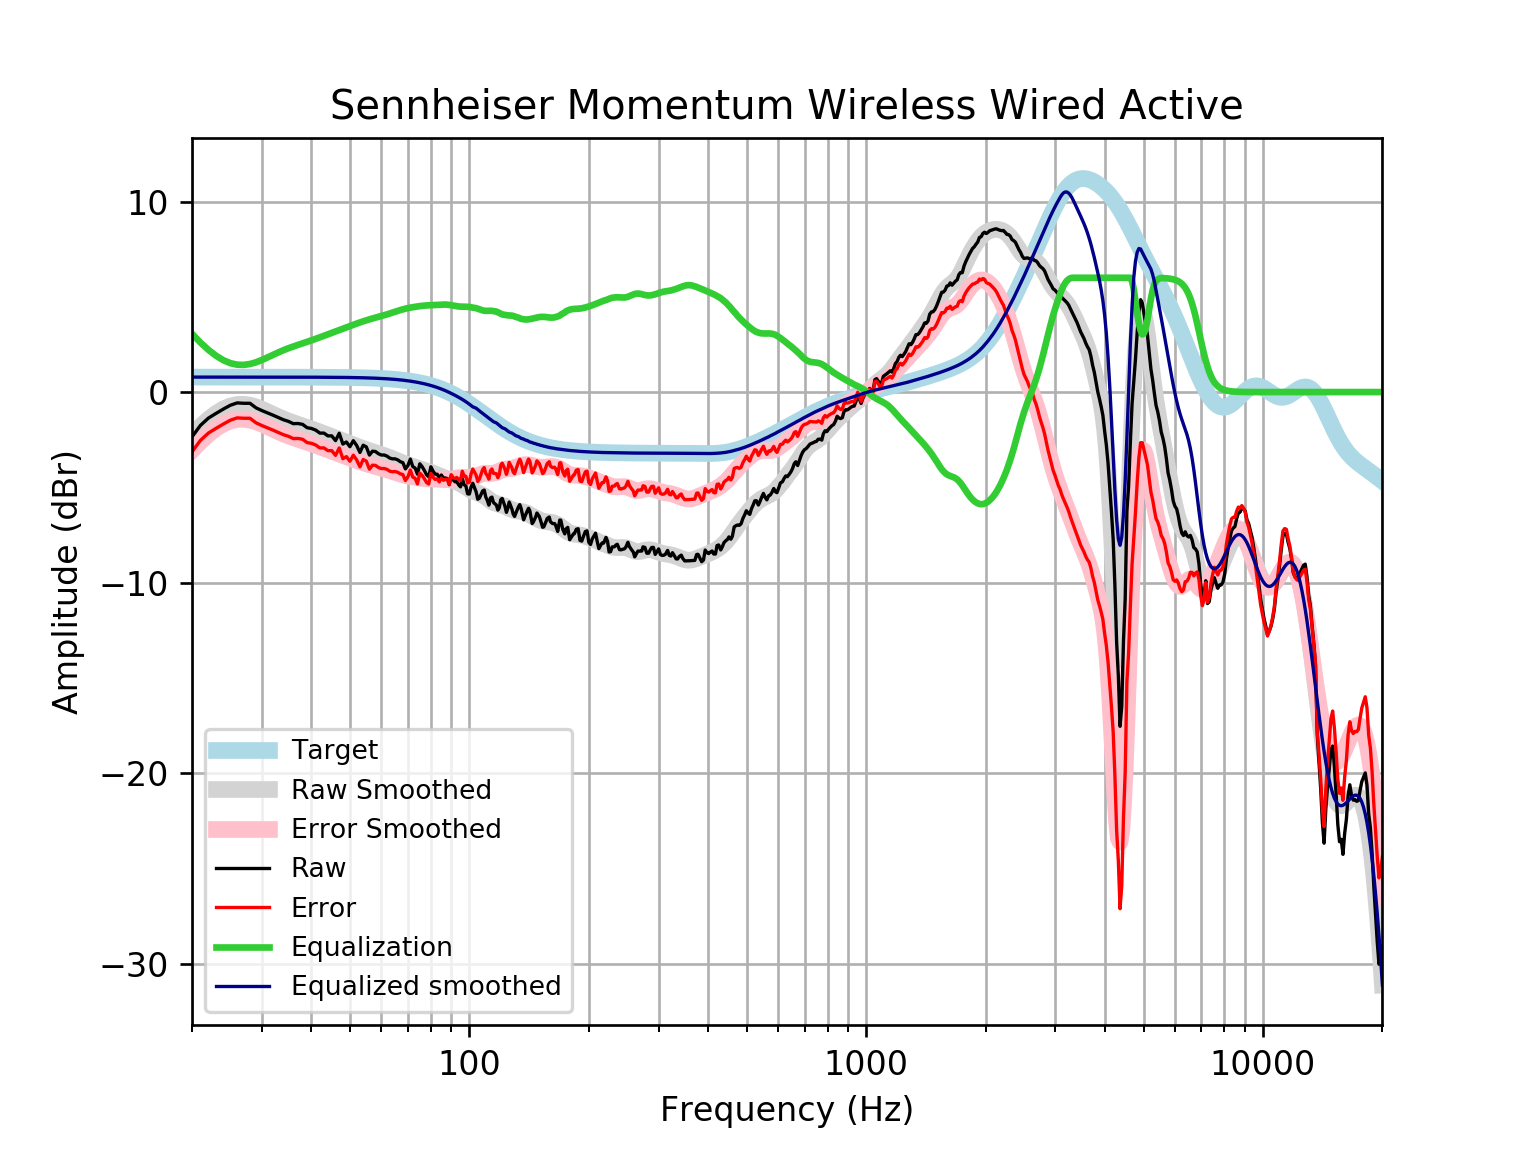

Data behind this chart, as committed beside it:
frequency, raw, error, smoothed, error_smoothed, equalization, equalized_raw, equalized_smoothed, target
20, -2.353, -3.139, -2.275, -3.06, 3.06, 0.7071, 0.7859, 0.7859
21, -1.751, -2.536, -1.814, -2.6, 2.6, 0.8498, 0.7859, 0.7859
22, -1.366, -2.152, -1.429, -2.215, 2.215, 0.8496, 0.7859, 0.7858
23, -1.118, -1.904, -1.119, -1.905, 1.905, 0.7872, 0.7858, 0.7858
24, -0.8906, -1.676, -0.8844, -1.67, 1.67, 0.7796, 0.7858, 0.7858
25, -0.6894, -1.475, -0.7304, -1.516, 1.516, 0.8267, 0.7857, 0.7857
26, -0.5687, -1.354, -0.6513, -1.437, 1.437, 0.8683, 0.7857, 0.7857
27, -0.5888, -1.374, -0.6406, -1.426, 1.426, 0.8373, 0.7856, 0.7856
28, -0.5888, -1.374, -0.6876, -1.473, 1.473, 0.8842, 0.7855, 0.7855
29, -0.8295, -1.615, -0.7781, -1.563, 1.563, 0.7339, 0.7854, 0.7854
30, -0.971, -1.756, -0.8974, -1.683, 1.683, 0.7116, 0.7852, 0.7852
31, -1.092, -1.877, -1.031, -1.816, 1.816, 0.7245, 0.785, 0.785
32, -1.212, -1.997, -1.167, -1.952, 1.952, 0.7394, 0.7848, 0.7848
33, -1.333, -2.118, -1.296, -2.08, 2.08, 0.7474, 0.7846, 0.7846
34, -1.454, -2.238, -1.413, -2.197, 2.197, 0.7435, 0.7843, 0.7843
35, -1.537, -2.321, -1.517, -2.301, 2.301, 0.764, 0.7839, 0.7839
36, -1.658, -2.442, -1.61, -2.393, 2.393, 0.7349, 0.7835, 0.7835
37, -1.651, -2.434, -1.694, -2.477, 2.477, 0.8267, 0.783, 0.783
38, -1.695, -2.478, -1.775, -2.557, 2.557, 0.862, 0.7824, 0.7824
39, -1.87, -2.652, -1.854, -2.635, 2.635, 0.7651, 0.7818, 0.7818
40, -1.91, -2.691, -1.933, -2.714, 2.714, 0.8044, 0.781, 0.781
41, -1.997, -2.777, -2.013, -2.793, 2.793, 0.7966, 0.7801, 0.7801
42, -2.153, -2.932, -2.094, -2.873, 2.873, 0.72, 0.7791, 0.7791
43, -2.153, -2.931, -2.175, -2.953, 2.953, 0.7999, 0.778, 0.7779
44, -2.299, -3.075, -2.254, -3.031, 3.031, 0.7324, 0.7766, 0.7766
45, -2.299, -3.074, -2.332, -3.108, 3.108, 0.809, 0.7752, 0.7751
46, -2.549, -3.322, -2.409, -3.182, 3.182, 0.6334, 0.7735, 0.7734
47, -2.161, -2.933, -2.484, -3.255, 3.255, 1.094, 0.7715, 0.7715
48, -2.728, -3.498, -2.557, -3.327, 3.327, 0.5985, 0.7694, 0.7694
49, -2.62, -3.387, -2.63, -3.397, 3.397, 0.7765, 0.767, 0.767
50, -2.867, -3.632, -2.701, -3.465, 3.465, 0.5975, 0.7643, 0.7642
51, -2.551, -3.312, -2.77, -3.531, 3.531, 0.9798, 0.7612, 0.7612
52, -2.801, -3.559, -2.837, -3.594, 3.594, 0.7929, 0.7579, 0.7578
53, -3.17, -3.924, -2.901, -3.655, 3.655, 0.4846, 0.7541, 0.7541
54, -2.79, -3.54, -2.962, -3.712, 3.712, 0.9217, 0.7499, 0.7499
55, -2.878, -3.624, -3.021, -3.766, 3.766, 0.8876, 0.7453, 0.7453
56, -3.307, -4.048, -3.076, -3.816, 3.816, 0.509, 0.7402, 0.7401
57, -3.103, -3.838, -3.129, -3.864, 3.864, 0.7604, 0.7345, 0.7345
58, -3.121, -3.85, -3.18, -3.908, 3.908, 0.7867, 0.7283, 0.7283
59, -3.236, -3.957, -3.229, -3.951, 3.951, 0.7151, 0.7215, 0.7215
60, -3.304, -4.018, -3.278, -3.992, 3.992, 0.6881, 0.714, 0.714
61, -3.304, -4.01, -3.329, -4.034, 4.034, 0.7301, 0.7058, 0.7058
62, -3.361, -4.058, -3.381, -4.078, 4.078, 0.7169, 0.6969, 0.6969
63, -3.465, -4.152, -3.435, -4.123, 4.123, 0.6581, 0.6871, 0.6871
64, -3.506, -4.182, -3.492, -4.169, 4.169, 0.6635, 0.6765, 0.6765
65, -3.506, -4.171, -3.551, -4.216, 4.216, 0.7104, 0.665, 0.665
66, -3.56, -4.213, -3.609, -4.262, 4.262, 0.7015, 0.6525, 0.6525
67, -3.655, -4.294, -3.666, -4.305, 4.305, 0.6502, 0.639, 0.639
68, -3.707, -4.331, -3.719, -4.344, 4.344, 0.637, 0.6244, 0.6244
69, -4.034, -4.642, -3.769, -4.378, 4.378, 0.344, 0.6087, 0.6087
70, -3.861, -4.453, -3.815, -4.407, 4.407, 0.5463, 0.5918, 0.5918
71, -3.516, -4.09, -3.859, -4.432, 4.432, 0.9159, 0.5736, 0.5736
72, -3.908, -4.462, -3.901, -4.455, 4.455, 0.5471, 0.5541, 0.5541
73, -3.99, -4.523, -3.942, -4.476, 4.476, 0.486, 0.5333, 0.5333
74, -4.31, -4.821, -3.984, -4.495, 4.495, 0.1844, 0.511, 0.511
75, -3.765, -4.252, -4.024, -4.512, 4.512, 0.7469, 0.4873, 0.4873
76, -3.909, -4.371, -4.065, -4.527, 4.527, 0.6178, 0.462, 0.4621
77, -4.109, -4.544, -4.103, -4.538, 4.538, 0.4295, 0.4352, 0.4353
78, -4.336, -4.743, -4.14, -4.547, 4.547, 0.2107, 0.4068, 0.4068
79, -4.448, -4.825, -4.177, -4.553, 4.553, 0.105, 0.3767, 0.3768
... 553 more rows
